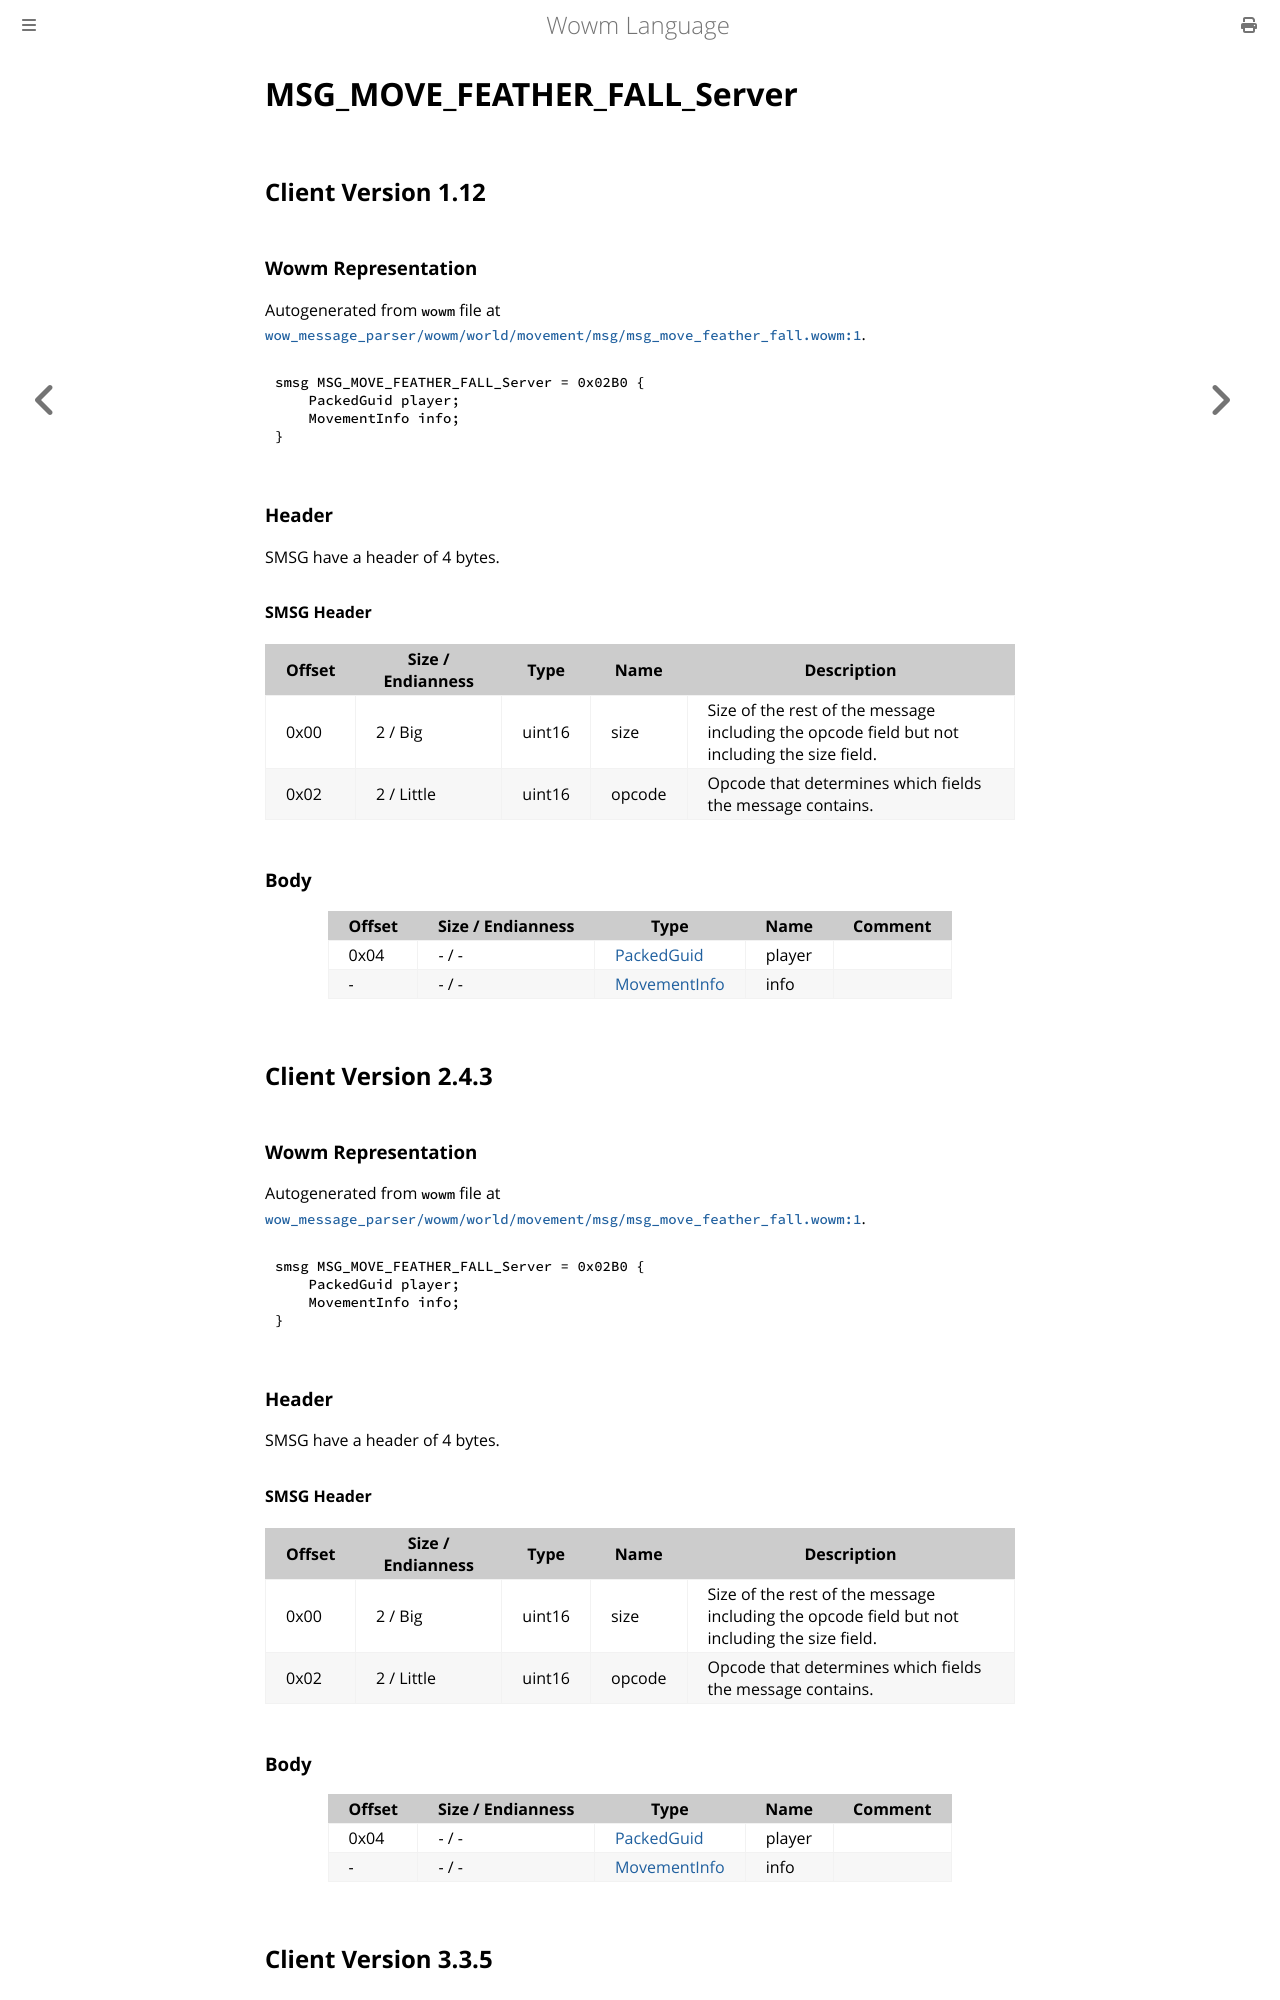

repository: gtker/wow_messages · page: docs/msg_move_feather_fall_server.html · generator: mdbook

# MSG_MOVE_FEATHER_FALL_Server

## Client Version 1.12

### Wowm Representation

Autogenerated from `wowm` file at [`wow_message_parser/wowm/world/movement/msg/msg_move_feather_fall.wowm:1`](https://github.com/gtker/wow_messages/tree/main/wow_message_parser/wowm/world/movement/msg/msg_move_feather_fall.wowm#L1).
```rust,ignore
smsg MSG_MOVE_FEATHER_FALL_Server = 0x02B0 {
    PackedGuid player;
    MovementInfo info;
}
```
### Header

SMSG have a header of 4 bytes.

#### SMSG Header

| Offset | Size / Endianness | Type   | Name   | Description |
| ------ | ----------------- | ------ | ------ | ----------- |
| 0x00   | 2 / Big           | uint16 | size   | Size of the rest of the message including the opcode field but not including the size field.|
| 0x02   | 2 / Little        | uint16 | opcode | Opcode that determines which fields the message contains.|

### Body

| Offset | Size / Endianness | Type | Name | Comment |
| ------ | ----------------- | ---- | ---- | ------- |
| 0x04 | - / - | [PackedGuid](../types/packed-guid.md) | player |  |
| - | - / - | [MovementInfo](movementinfo.md) | info |  |

## Client Version 2.4.3

### Wowm Representation

Autogenerated from `wowm` file at [`wow_message_parser/wowm/world/movement/msg/msg_move_feather_fall.wowm:1`](https://github.com/gtker/wow_messages/tree/main/wow_message_parser/wowm/world/movement/msg/msg_move_feather_fall.wowm#L1).
```rust,ignore
smsg MSG_MOVE_FEATHER_FALL_Server = 0x02B0 {
    PackedGuid player;
    MovementInfo info;
}
```
### Header

SMSG have a header of 4 bytes.

#### SMSG Header

| Offset | Size / Endianness | Type   | Name   | Description |
| ------ | ----------------- | ------ | ------ | ----------- |
| 0x00   | 2 / Big           | uint16 | size   | Size of the rest of the message including the opcode field but not including the size field.|
| 0x02   | 2 / Little        | uint16 | opcode | Opcode that determines which fields the message contains.|

### Body

| Offset | Size / Endianness | Type | Name | Comment |
| ------ | ----------------- | ---- | ---- | ------- |
| 0x04 | - / - | [PackedGuid](../types/packed-guid.md) | player |  |
| - | - / - | [MovementInfo](movementinfo.md) | info |  |

## Client Version 3.3.5
